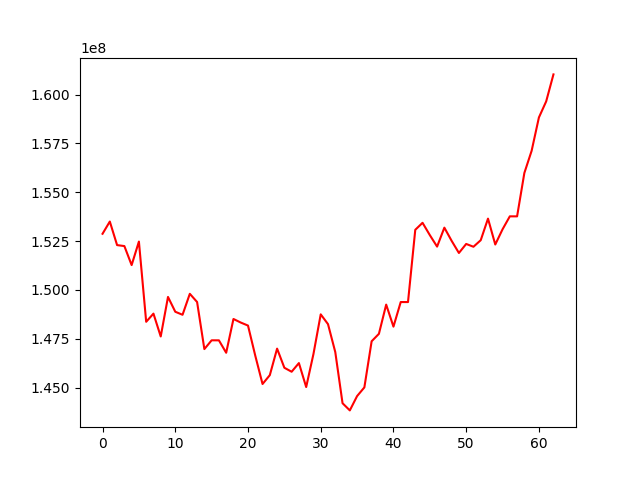

The table this chart was drawn from, first rows:
, 0
0, 152875209
1, 153501370
2, 152294357
3, 152244747
4, 151271539
5, 152476073
6, 148367148
7, 148785183
8, 147615275
9, 149639686
10, 148881085
11, 148726427
12, 149799905
13, 149380107
14, 146969298
15, 147418960
16, 147417219
17, 146781273
18, 148511159
19, 148328789
20, 148173456
21, 146631002
22, 145180847
23, 145634855
24, 146992656
25, 146013149
26, 145808914
27, 146252600
28, 145025212
29, 146717333
30, 148748055
31, 148246947
32, 146817419
33, 144195990
34, 143829197
35, 144562386
36, 145006774
37, 147369619
38, 147750398
39, 149246981
40, 148118705
41, 149378321
42, 149377463
43, 153077982
44, 153436873
45, 152807180
46, 152217429
47, 153188381
48, 152512824
49, 151891536
50, 152353786
51, 152209991
52, 152545341
53, 153650434
54, 152325122
55, 153103697
56, 153767519
57, 153766602
58, 155989882
59, 157125538
... 3 more rows
